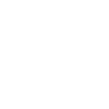
t = 0.00 s
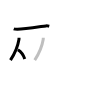
t = 3.25 s
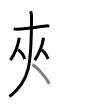
t = 6.50 s
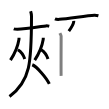
t = 9.50 s
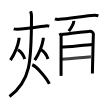
t = 12.75 s
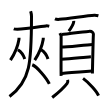
t = 16.00 s

The animated SVG that drew these frames (rendered in a browser with its animation timeline set to each time). Animation: 16 SMIL elements (animate=16); one cycle of 16.00 s.

<svg width="109px" height="109px" viewBox="0 0 px 109px" xmlns="http://www.w3.org/2000/svg" xmlns:xlink="http://www.w3.org/1999/xlink" xml:space="preserve" version="1.1"  baseProfile="full">
<path d="M13.75,28.89c0.94,0.38,2.66,0.38,3.6,0.38C24,29.25,38,27,45.96,25.89c1.55-0.22,2.5,0.18,3.29,0.37" style="fill:none;stroke:black;stroke-width:3;opacity:0">
  <animate attributeType="CSS" attributeName="opacity" from="0" to="1" begin="0s" dur="1s" repeatCount="0" fill="freeze" />
</path>
<path d="M19.01,37.74c0,0.57,0.04,1.05-0.07,1.71c-1.01,6.18-4.03,13.86-8.47,20.68" style="fill:none;stroke:black;stroke-width:3;opacity:0">
  <animate attributeType="CSS" attributeName="opacity" from="0" to="1" begin="1s" dur="1s" repeatCount="0" fill="freeze" />
</path>
<path d="M17.89,49.71c2.48,1.5,5.65,5.5,6.86,9.29" style="fill:none;stroke:black;stroke-width:3;opacity:0">
  <animate attributeType="CSS" attributeName="opacity" from="0" to="1" begin="2s" dur="1s" repeatCount="0" fill="freeze" />
</path>
<path d="M43.27,37.74c0,0.57,0.04,1.05-0.07,1.71c-1.01,6.18-4.03,13.86-8.47,20.68" style="fill:none;stroke:black;stroke-width:3;opacity:0">
  <animate attributeType="CSS" attributeName="opacity" from="0" to="1" begin="3s" dur="1s" repeatCount="0" fill="freeze" />
</path>
<path d="M41.14,49.71c2.48,1.5,5.65,5.5,6.86,9.29" style="fill:none;stroke:black;stroke-width:3;opacity:0">
  <animate attributeType="CSS" attributeName="opacity" from="0" to="1" begin="4s" dur="1s" repeatCount="0" fill="freeze" />
</path>
<path d="M30.62,11.25c0.34,1.17,0.88,2.52,0.88,5.04c0,46.84-1.12,64.57-21.99,80.21" style="fill:none;stroke:black;stroke-width:3;opacity:0">
  <animate attributeType="CSS" attributeName="opacity" from="0" to="1" begin="5s" dur="1s" repeatCount="0" fill="freeze" />
</path>
<path d="M32.25,64.75c4.62,1.96,14,12.7,17.07,19.13" style="fill:none;stroke:black;stroke-width:3;opacity:0">
  <animate attributeType="CSS" attributeName="opacity" from="0" to="1" begin="6s" dur="1s" repeatCount="0" fill="freeze" />
</path>
<path d="M54.95,18.82c1.15,0.53,3.26,0.61,4.41,0.53c9.5-0.62,27.63-3.81,35.02-4.06c1.92-0.07,3.07,0.26,4.02,0.52" style="fill:none;stroke:black;stroke-width:3;opacity:0">
  <animate attributeType="CSS" attributeName="opacity" from="0" to="1" begin="7s" dur="1s" repeatCount="0" fill="freeze" />
</path>
<path d="M73.73,20.93c0.01,0.24,0.02,0.61-0.02,0.96c-0.26,2.02-2.85,6.45-4.89,9.16" style="fill:none;stroke:black;stroke-width:3;opacity:0">
  <animate attributeType="CSS" attributeName="opacity" from="0" to="1" begin="8s" dur="1s" repeatCount="0" fill="freeze" />
</path>
<path d="M59.91,33.2c0.5,1.03,1.23,1.8,1.23,3.17c0,1.38-0.17,38.14,0,39.51" style="fill:none;stroke:black;stroke-width:3;opacity:0">
  <animate attributeType="CSS" attributeName="opacity" from="0" to="1" begin="9s" dur="1s" repeatCount="0" fill="freeze" />
</path>
<path d="M61.98,34.58c2.83-0.17,25.18-3.22,27.77-3.43c2.15-0.17,3.85,1.91,3.67,3.18c-0.23,1.62-1,38.05-1,39.08" style="fill:none;stroke:black;stroke-width:3;opacity:0">
  <animate attributeType="CSS" attributeName="opacity" from="0" to="1" begin="10s" dur="1s" repeatCount="0" fill="freeze" />
</path>
<path d="M61.93,47.1c4.05,0,23.98-2.32,30.05-2.69" style="fill:none;stroke:black;stroke-width:3;opacity:0">
  <animate attributeType="CSS" attributeName="opacity" from="0" to="1" begin="11s" dur="1s" repeatCount="0" fill="freeze" />
</path>
<path d="M61.66,59.21c10.11-0.46,21.5-1.98,29.25-2.46" style="fill:none;stroke:black;stroke-width:3;opacity:0">
  <animate attributeType="CSS" attributeName="opacity" from="0" to="1" begin="12s" dur="1s" repeatCount="0" fill="freeze" />
</path>
<path d="M61.9,73.4c6.54-1.02,21.5-1.89,29.75-2.41" style="fill:none;stroke:black;stroke-width:3;opacity:0">
  <animate attributeType="CSS" attributeName="opacity" from="0" to="1" begin="13s" dur="1s" repeatCount="0" fill="freeze" />
</path>
<path d="M67.66,79.98c0.39,1.44,0.28,2.33-0.5,3.37C64.8,86.51,56.93,93.77,52.21,97.5" style="fill:none;stroke:black;stroke-width:3;opacity:0">
  <animate attributeType="CSS" attributeName="opacity" from="0" to="1" begin="14s" dur="1s" repeatCount="0" fill="freeze" />
</path>
<path d="M83.07,78.37c6.31,4.67,13.76,13.13,15.48,17.21" style="fill:none;stroke:black;stroke-width:3;opacity:0">
  <animate attributeType="CSS" attributeName="opacity" from="0" to="1" begin="15s" dur="1s" repeatCount="0" fill="freeze" />
</path>
</svg>
